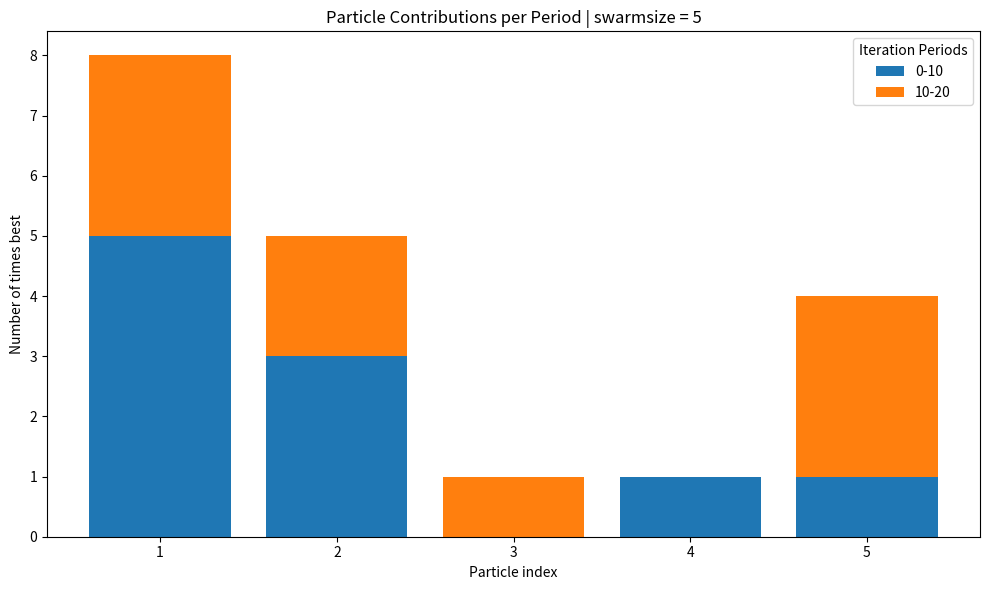

This chart was generated by the following Python code:
import numpy as np
import pandas as pd
import matplotlib.pyplot as plt

#TODO 

# Improve the view of the indices
def compute_contributions(best_particles, swarm_size, max_iteration):
    """
    Compute how many times each particle was the best overall and per defined period.

    Parameters
    ----------
    best_particles : list or np.array
        best_particles[t] = index of best particle at iteration t (0-based or 1-based)
    swarm_size : int
        Number of particles in the swarm.
    decades : list[int]
        Key iteration thresholds defining periods, e.g., [10, 20, 50, 100, 1000]

    Returns
    -------
    contrib_df : pd.DataFrame
        DataFrame where rows = particles (1..swarm_size)
        columns = each period + Total
    """

    dates = [i*10 for i in range(max_iteration//10 +1)]
    # Ensure numpy array
    best_particles = np.array(best_particles)
    particle_indices = np.arange(1, swarm_size + 1)
    display_indices = particle_indices

    # Define period boundaries
    periods = [[dates[i],dates[i+1]] for i in range(len(dates)-1)]
    n_periods = len(periods)

    # Initialize contributions array
    contributions = np.zeros((swarm_size, n_periods), dtype=int)

    Iperiod = 0
    period = periods[Iperiod]
    for it,bestId in enumerate(best_particles):
        print(it)
        # Identify the current period
        while  not(min(period)<=it and it < max(period)): 
            Iperiod +=1
            period = periods[Iperiod]
        
        contributions[bestId - 1 , Iperiod] += 1 

    # Build DataFrame
    period_labels = [f"{min(periods[i])}-{max(periods[i])}" for i in range(len(periods))]
    contrib_df = pd.DataFrame(contributions, columns=period_labels, index=display_indices)
    contrib_df["Total"] = contrib_df.sum(axis=1)
    contrib_df.index.name = "Particle"
 
    return dates, contrib_df


def plot_contributions(contrib_df, decades):
    """
    Plot stacked bar chart of particle contributions.

    Parameters
    ----------
    contrib_df : pd.DataFrame
        Output from compute_contributions()
    decades : list[int]
        The iteration breakpoints
    """
    particles = contrib_df.index
    period_labels = [col for col in contrib_df.columns if col != "Total"]

    fig, ax = plt.subplots(figsize=(10, 6))
    bottom = np.zeros(len(particles))

    # Stacked bar per period
    for period in period_labels:
        values = contrib_df[period].values
        p = ax.bar(particles, values, label=period, bottom=bottom)
        bottom += values
    plt.xticks([i for i in particles])
    ax.set_xlabel("Particle index")
    ax.set_ylabel("Number of times best")
    ax.set_title("Particle Contributions per Period | swarmsize = {}".format(len(particles)))
    ax.legend(title="Iteration Periods")
    plt.tight_layout()
  


def save_contributions_to_excel(contrib_df, best_particles, filepath):
    """
    Save contributions summary and full best particle history to one Excel file.

    Parameters
    ----------
    contrib_df : pd.DataFrame
        Contribution summary table.
    best_particles : list or np.array
        The full list of best particles over iterations.
    filepath : str
        Output Excel file path.
    """
    with pd.ExcelWriter(filepath, engine="openpyxl") as writer:
        contrib_df.to_excel(writer, sheet_name="Contributions")
        pd.DataFrame({"Iteration": np.arange(len(best_particles)),
                      "BestParticle": best_particles}).to_excel(writer, sheet_name="BestHistory", index=False)
    print(f"✅ Results saved to {filepath}")

if __name__ == "__main__":

    max_iteration = 20
    swarmsize = 5
    import random
    random.seed(42)

    best = [random.randint(1,swarmsize) for _ in range(19)]
    random.shuffle(best)
    print(best)
    decades, compt = compute_contributions(best, swarmsize, max_iteration)
    plot_contributions(compt, decades)
    print(decades, compt)

    pass